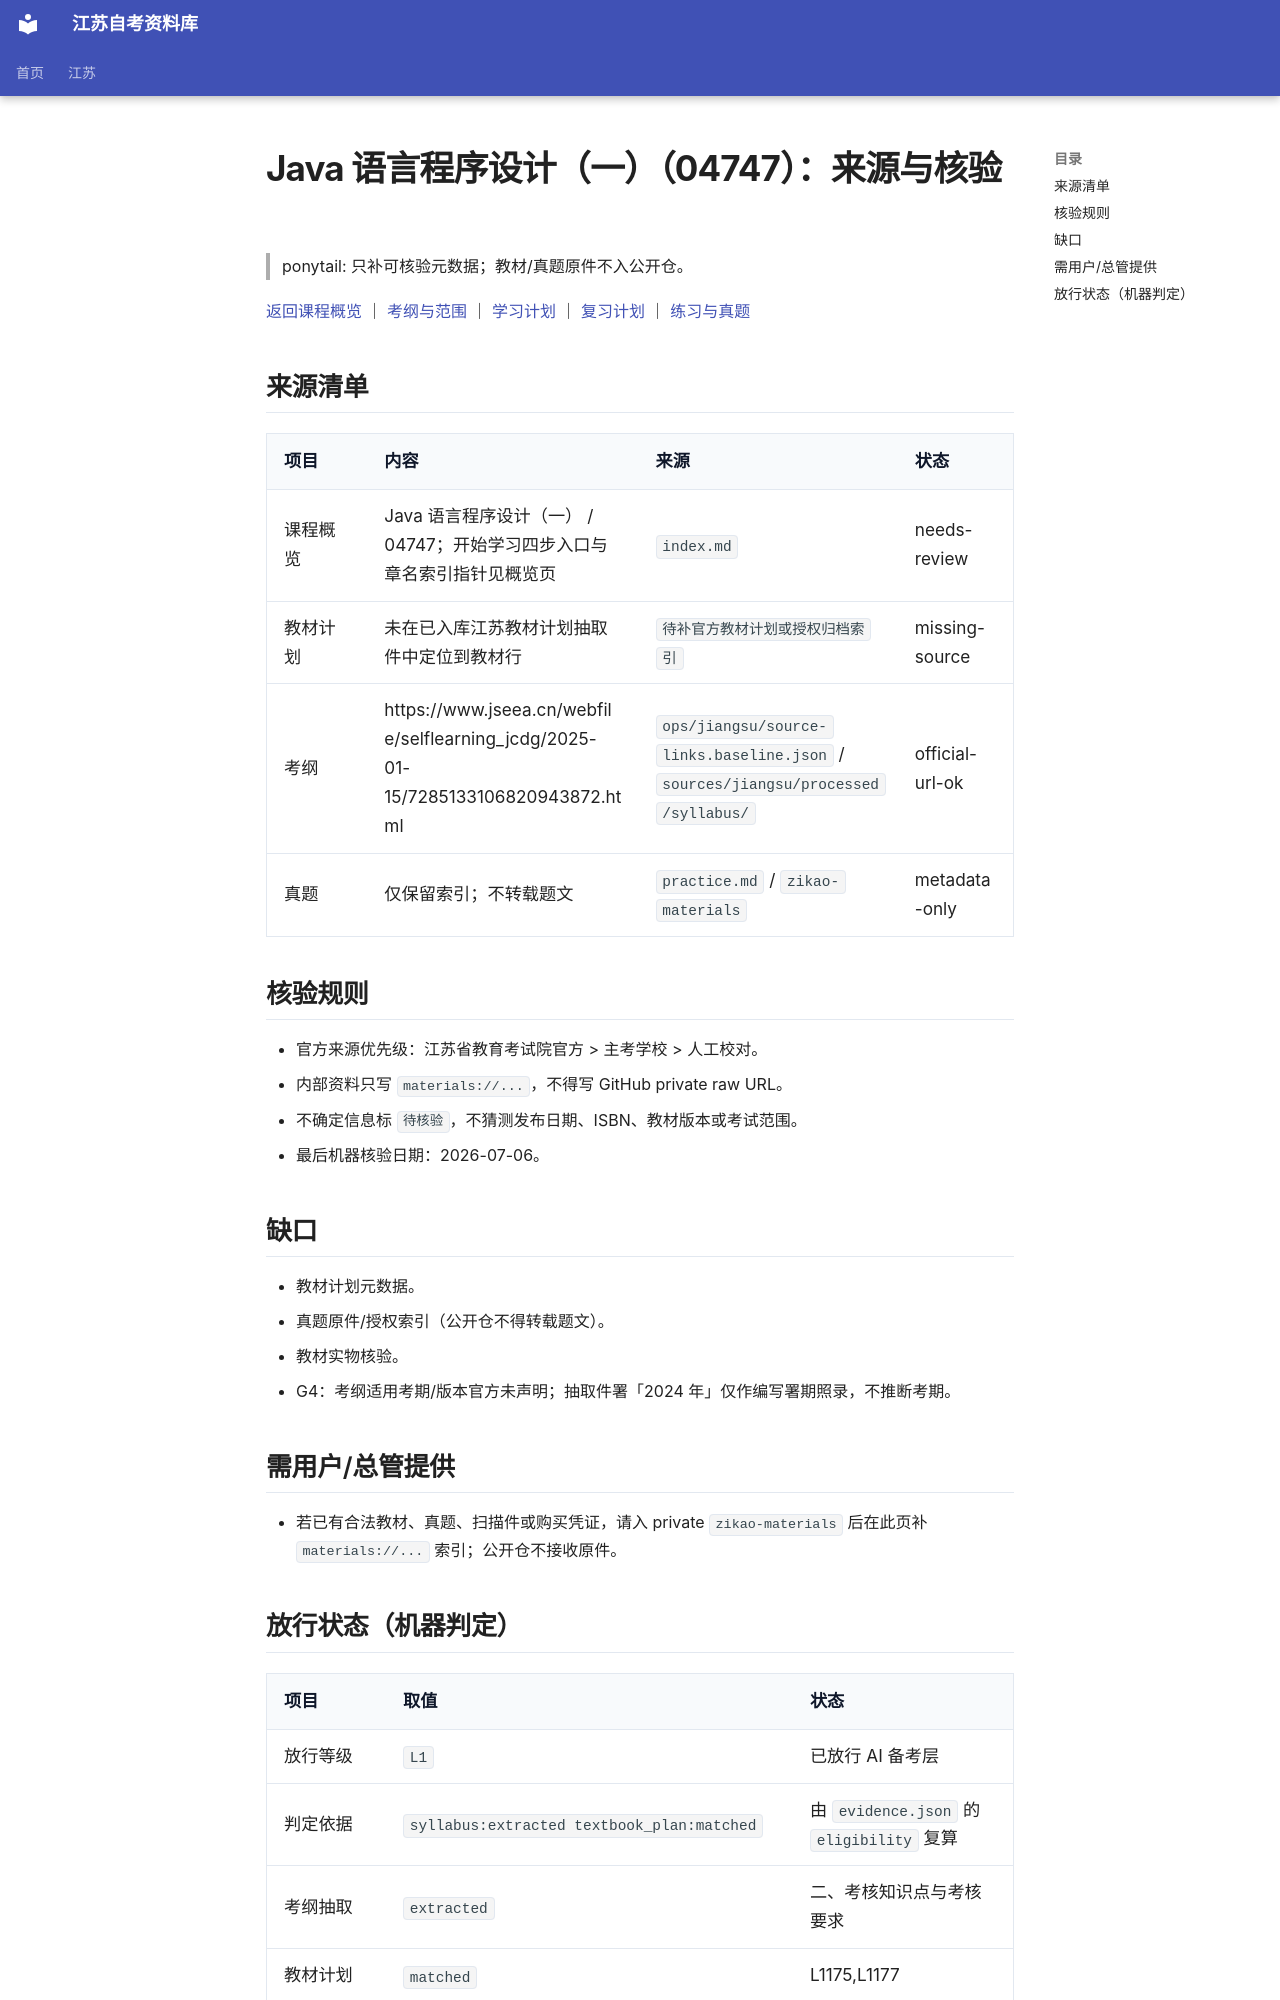

repository: SuperCatQR/jiangsu-zikao-aio · page: jiangsu/courses/04747/sources/index.html · generator: mkdocs

<!-- generated by scripts/build-course-content.py; do not edit -->
# Java 语言程序设计（一）（04747）：来源与核验

> ponytail: 只补可核验元数据；教材/真题原件不入公开仓。

[返回课程概览](index.md) ｜ [考纲与范围](syllabus.md) ｜ [学习计划](plan.md) ｜ [复习计划](review.md) ｜ [练习与真题](practice.md)

## 来源清单

| 项目 | 内容 | 来源 | 状态 |
| --- | --- | --- | --- |
| 课程概览 | Java 语言程序设计（一） / 04747；开始学习四步入口与章名索引指针见概览页 | `index.md` | needs-review |
| 教材计划 | 未在已入库江苏教材计划抽取件中定位到教材行 | `待补官方教材计划或授权归档索引` | missing-source |
| 考纲 | https://www.jseea.cn/webfile/selflearning_jcdg/2025-01-15/7285133106820943872.html | `ops/jiangsu/source-links.baseline.json` / `sources/jiangsu/processed/syllabus/` | official-url-ok |
| 真题 | 仅保留索引；不转载题文 | `practice.md` / `zikao-materials` | metadata-only |

## 核验规则

- 官方来源优先级：江苏省教育考试院官方 > 主考学校 > 人工校对。
- 内部资料只写 `materials://...`，不得写 GitHub private raw URL。
- 不确定信息标 `待核验`，不猜测发布日期、ISBN、教材版本或考试范围。
- 最后机器核验日期：2026-07-06。

## 缺口

- 教材计划元数据。
- 真题原件/授权索引（公开仓不得转载题文）。
- 教材实物核验。
- G4：考纲适用考期/版本官方未声明；抽取件署「2024 年」仅作编写署期照录，不推断考期。

## 需用户/总管提供

- 若已有合法教材、真题、扫描件或购买凭证，请入 private `zikao-materials` 后在此页补 `materials://...` 索引；公开仓不接收原件。

<!-- derived:begin id=release-status -->
